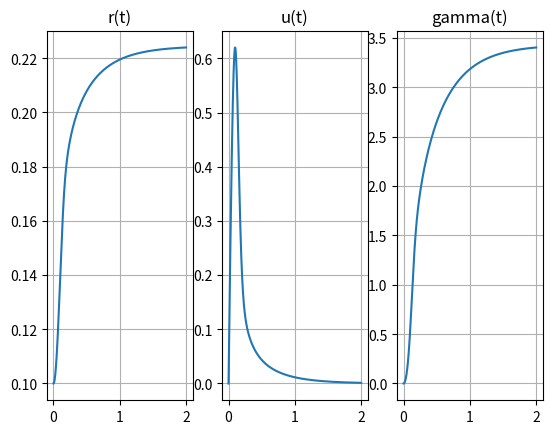
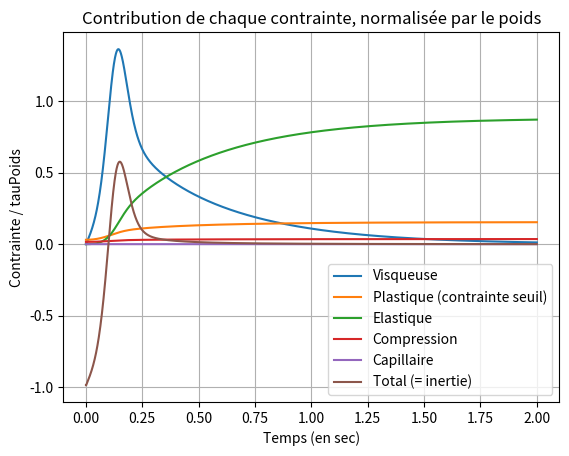

Generate these figures, in order, with matplotlib:
import numpy as np
import matplotlib.pyplot as plt

## Modèle de Kelvin Voigt

# Temps final N*dt
N = 2 * 10**3  # Nombre d'itérations
dt = 1e-3  # Pas de temps, en sec

# Paramètres de l'expérience
h0 = 0.1  # m
r0 = 0.1  # m
M = 0.5  # kg

# Propriétés du matériau
rho = 1e3  # kg/m3
k = 40  # Pa.s
G = 50  # Pa
tau0 = 30  # Pa
sigma = 5e-2  # Pa.m

g = 9.81  # m/s2

# Grandeurs
R = np.zeros(N + 1)
U = np.zeros(N + 1)
Gamma = np.zeros(N + 1)
Contraintes = np.zeros((N + 1, 6))
Contraintes_leg = [
    "Visqueuse",
    "Plastique (contrainte seuil)",
    "Elastique",
    "Compression",
    "Capillaire",
    "Total (= inertie)",
]

# Initialisation
R[0] = r0

tauVisc = 0
tauElas = 0
tauPoids = -rho * g * h0
tauComp = -M * g / (np.pi * r0)
tauCapi = 0
tauT = tauVisc + tau0 + tauElas + tauPoids + tauComp + tauCapi
Contraintes[0, :] = np.array((tauVisc, tau0, tauElas, -tauComp, tauCapi, tauT)) / abs(
    tauPoids
)

# Itération
for i in range(N):
    R[i + 1] = dt * U[i] + R[i]

    tauVisc = k * U[i] * (R[i] / r0) ** 2 / h0
    tauElas = G * Gamma[i]
    tauPoids = -rho * g * h0 * (r0 / R[i]) ** 2
    tauComp = -M * g / (np.pi * R[i])
    tauCapi = sigma * r0 * (r0 / R[i] - 1)
    tauT = tauVisc + tau0 + tauElas + tauPoids + tauComp + tauCapi
    Contraintes[i + 1, :] = np.array(
        (tauVisc, tau0, tauElas, -tauComp, tauCapi, tauT)
    ) / abs(tauPoids)

    Gamma[i + 1] = dt * U[i] * (R[i] / r0) ** 2 / h0 + Gamma[i]
    U[i + 1] = -dt * (R[i] / r0) ** 2 / (rho * h0) * tauT + U[i]

# Sortie
print(f"Le rayon au bout de {N * dt}s est {R[N]:.4f} m.")

T = dt * np.arange(N + 1)

plt.figure()
plt.subplot(1, 3, 1)
plt.plot(T, R, label="r(t)")
plt.title("r(t)")
plt.grid()

plt.subplot(1, 3, 2)
plt.plot(T, U, label="u(t)")
plt.title("u(t)")
plt.grid()

plt.subplot(1, 3, 3)
plt.plot(T, Gamma, label="gamma(t)")
plt.title("gamma(t)")
plt.grid()

plt.show()


plt.plot(T, Contraintes, label=Contraintes_leg)
plt.title("Contribution de chaque contrainte, normalisée par le poids")
plt.xlabel("Temps (en sec)")
plt.ylabel("Contrainte / tauPoids")
plt.legend()
plt.grid()
plt.show()
